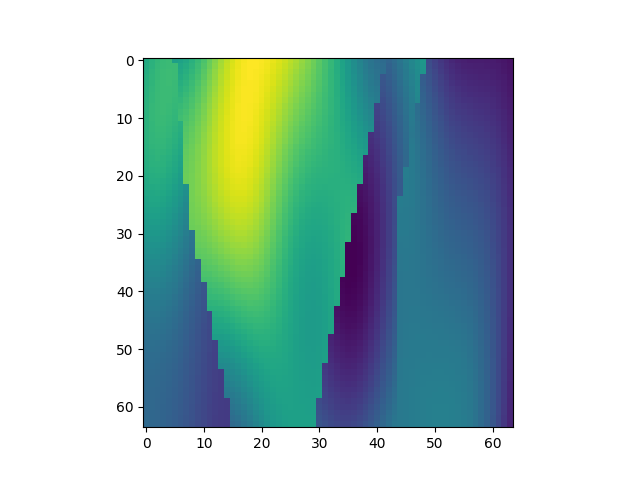

The file beside this chart, header and first rows:
, x, y, z, IC
18176, 1, 285, 1, 2.404
18177, 1, 285, 2, 2.464
18178, 1, 285, 3, 2.508
18179, 1, 285, 4, 2.536
18180, 1, 285, 5, 2.549
18181, 1, 285, 6, 2.312
18182, 1, 285, 7, 2.34
18183, 1, 285, 8, 2.387
18184, 1, 285, 9, 2.452
18185, 1, 285, 10, 2.531
18186, 1, 285, 11, 2.622
18187, 1, 285, 12, 2.719
18188, 1, 285, 13, 2.817
18189, 1, 285, 14, 2.91
18190, 1, 285, 15, 2.995
18191, 1, 285, 16, 3.066
18192, 1, 285, 17, 3.121
18193, 1, 285, 18, 3.159
18194, 1, 285, 19, 3.18
18195, 1, 285, 20, 3.183
18196, 1, 285, 21, 3.172
18197, 1, 285, 22, 3.149
18198, 1, 285, 23, 3.116
18199, 1, 285, 24, 3.075
18200, 1, 285, 25, 3.03
18201, 1, 285, 26, 2.98
18202, 1, 285, 27, 2.926
18203, 1, 285, 28, 2.869
18204, 1, 285, 29, 2.809
18205, 1, 285, 30, 2.743
18206, 1, 285, 31, 2.673
18207, 1, 285, 32, 2.597
18208, 1, 285, 33, 2.516
18209, 1, 285, 34, 2.43
18210, 1, 285, 35, 2.341
18211, 1, 285, 36, 2.252
18212, 1, 285, 37, 2.165
18213, 1, 285, 38, 2.084
18214, 1, 285, 39, 2.013
18215, 1, 285, 40, 1.955
18216, 1, 285, 41, 1.913
18217, 1, 285, 42, 1.89
18218, 1, 285, 43, 1.837
18219, 1, 285, 44, 1.897
18220, 1, 285, 45, 1.966
18221, 1, 285, 46, 2.039
18222, 1, 285, 47, 2.114
18223, 1, 285, 48, 2.185
18224, 1, 285, 49, 2.249
18225, 1, 285, 50, 1.651
18226, 1, 285, 51, 1.577
18227, 1, 285, 52, 1.511
18228, 1, 285, 53, 1.456
18229, 1, 285, 54, 1.413
18230, 1, 285, 55, 1.382
18231, 1, 285, 56, 1.363
18232, 1, 285, 57, 1.352
18233, 1, 285, 58, 1.348
18234, 1, 285, 59, 1.346
18235, 1, 285, 60, 1.344
... 4,036 more rows
